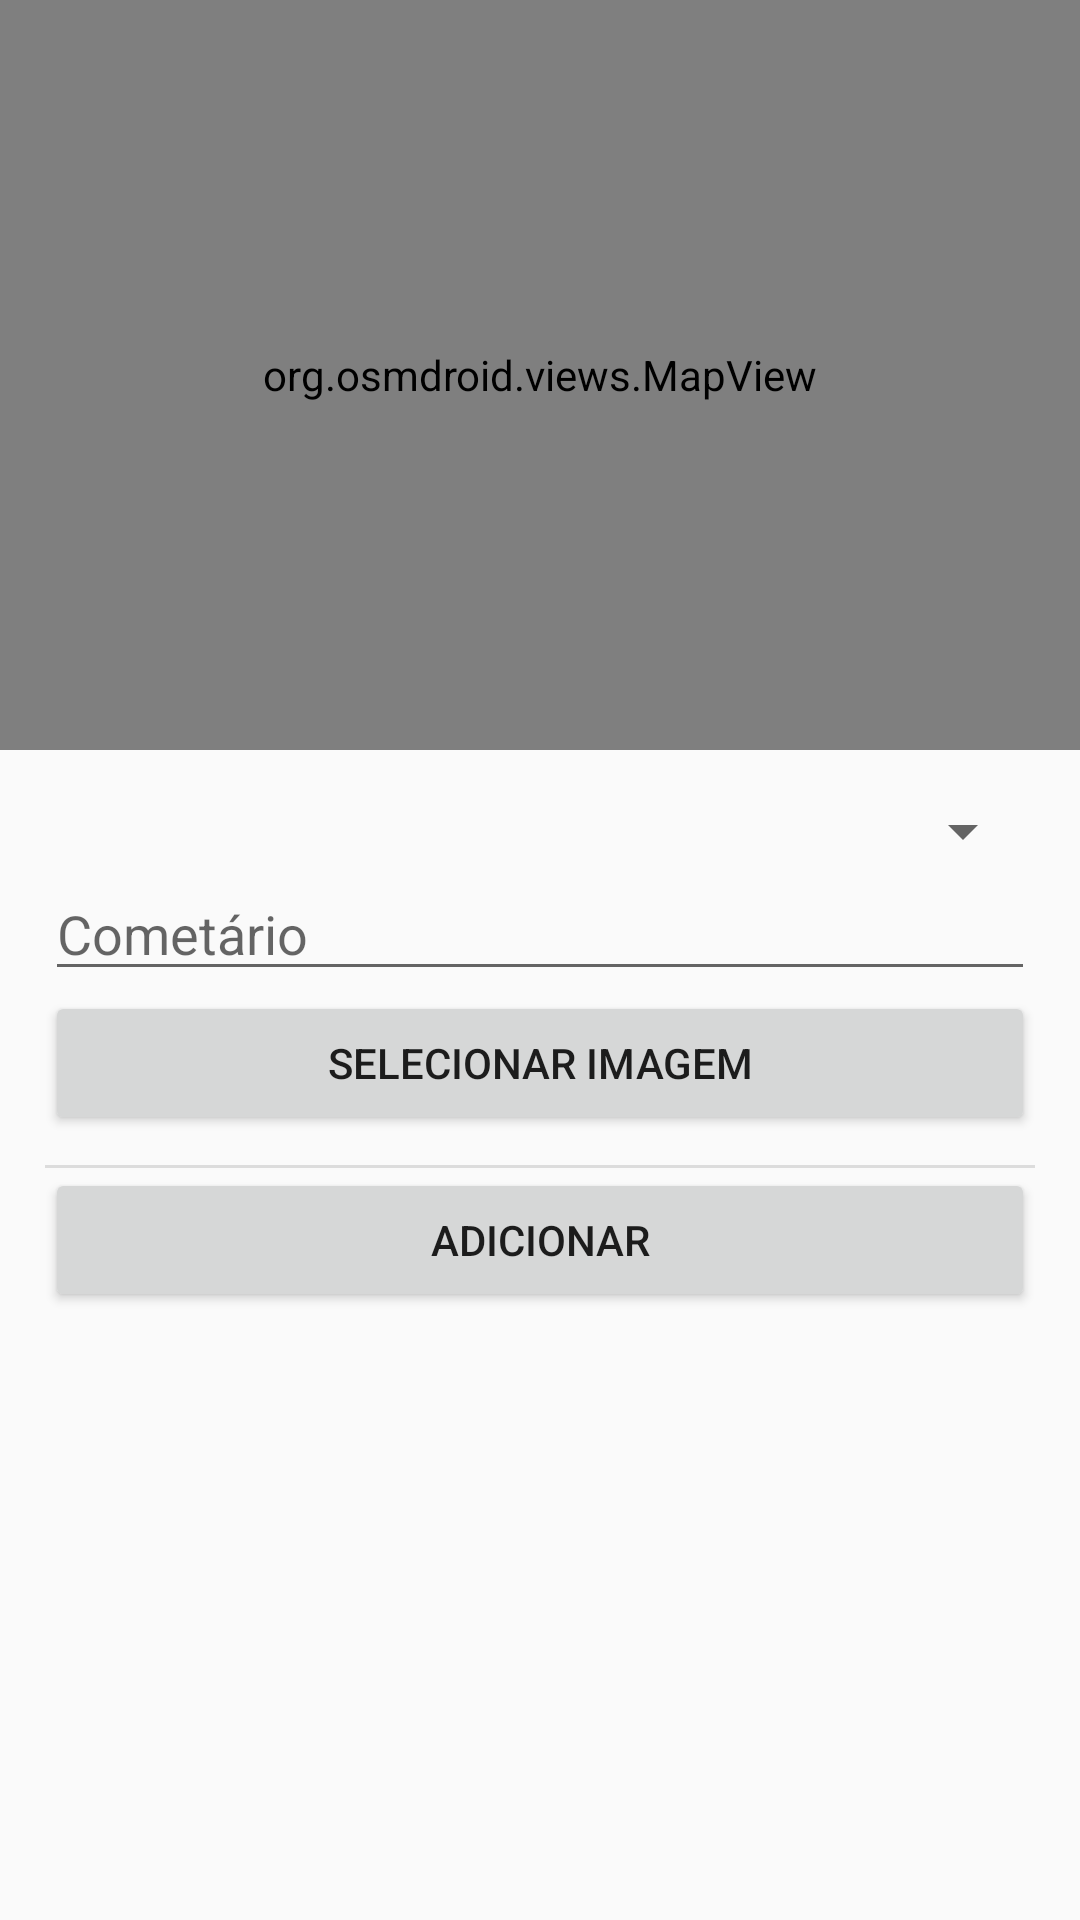

Reconstruct the res/layout file that produces this screen, plus the resources it refers to.
<!-- AndroidManifest.xml: application theme AppTheme -->
<!-- res/layout/fragment_osm_add_spot.xml -->
<FrameLayout xmlns:android="http://schemas.android.com/apk/res/android"
    xmlns:tools="http://schemas.android.com/tools"
    android:layout_width="match_parent"
    android:layout_height="match_parent"
    tools:context="com.myapplication.fragment.OsmAddSpotFragment">
    <LinearLayout
        android:layout_width="match_parent"
        android:layout_height="match_parent"
        android:orientation="vertical" >

        <org.osmdroid.views.MapView android:id="@+id/mapOsm"
            android:layout_width="match_parent"
            android:layout_height="250dp" />

        <ScrollView
            android:layout_width="match_parent"
            android:layout_height="match_parent"
            android:layout_margin="0dp"
            android:padding="0dp"
            >

            <LinearLayout
                android:layout_width="match_parent"
                android:layout_height="wrap_content"
                android:padding="15dp"
                android:orientation="vertical" >

                <TextView
                    android:id="@+id/textView4"
                    android:visibility="gone"
                    android:layout_width="match_parent"
                    android:layout_height="wrap_content"
                    android:textSize="16dp"
                    android:text="Selecione o tipo de Marcador" />

                <Spinner
                    android:id="@+id/spinner_spots"
                    android:layout_width="match_parent"
                    android:layout_height="wrap_content"
                    />

                <TextView
                    android:id="@+id/textview_comment_spot_type"
                    android:visibility="gone"
                    android:layout_width="match_parent"
                    android:layout_height="wrap_content"
                    android:textSize="16dp"
                    android:text="@string/textview_comment_spot_type_text" />

                <EditText
                    android:id="@+id/edittext_comment"
                    android:layout_width="match_parent"
                    android:layout_height="wrap_content"
                    android:hint="Cometário"
                    android:singleLine="false" />


                <Button
                    android:id="@+id/button_spot_cancel"
                    android:layout_width="match_parent"
                    android:layout_height="wrap_content"
                    android:text="Selecionar imagem" />

                <ImageView
                    android:id="@+id/imageView_spot_picture"
                    android:layout_width="match_parent"
                    android:layout_height="wrap_content"
                    android:padding="0dp"
                    />
                <View
                    android:layout_width="fill_parent"
                    android:layout_height="1dip"
                    android:layout_marginTop="10dp"
                    android:background="#DCDCDC" />
                <Button
                    android:id="@+id/button_spot_add"
                    android:layout_width="match_parent"
                    android:layout_height="wrap_content"
                    android:text="@string/button_add_spot_text" />
            </LinearLayout>
        </ScrollView>
    </LinearLayout>

</FrameLayout>
<!-- resources referenced by this layout -->
<resources>
  <string name="button_add_spot_text">Adicionar</string>
  <string name="textview_comment_spot_type_text">Escrever um comentário:</string>
  <style name="AppTheme" parent="Theme.AppCompat.Light.DarkActionBar">
          
          <item name="colorPrimary">@color/colorPrimary</item>
          <item name="colorPrimaryDark">@color/colorPrimaryDark</item>
          <item name="colorAccent">@color/colorAccent</item>
      </style>
  <color name="colorPrimary">#3f3f3f</color>
  <color name="colorPrimaryDark">#2a2a2a</color>
  <color name="colorAccent">#ffd700</color>
</resources>
